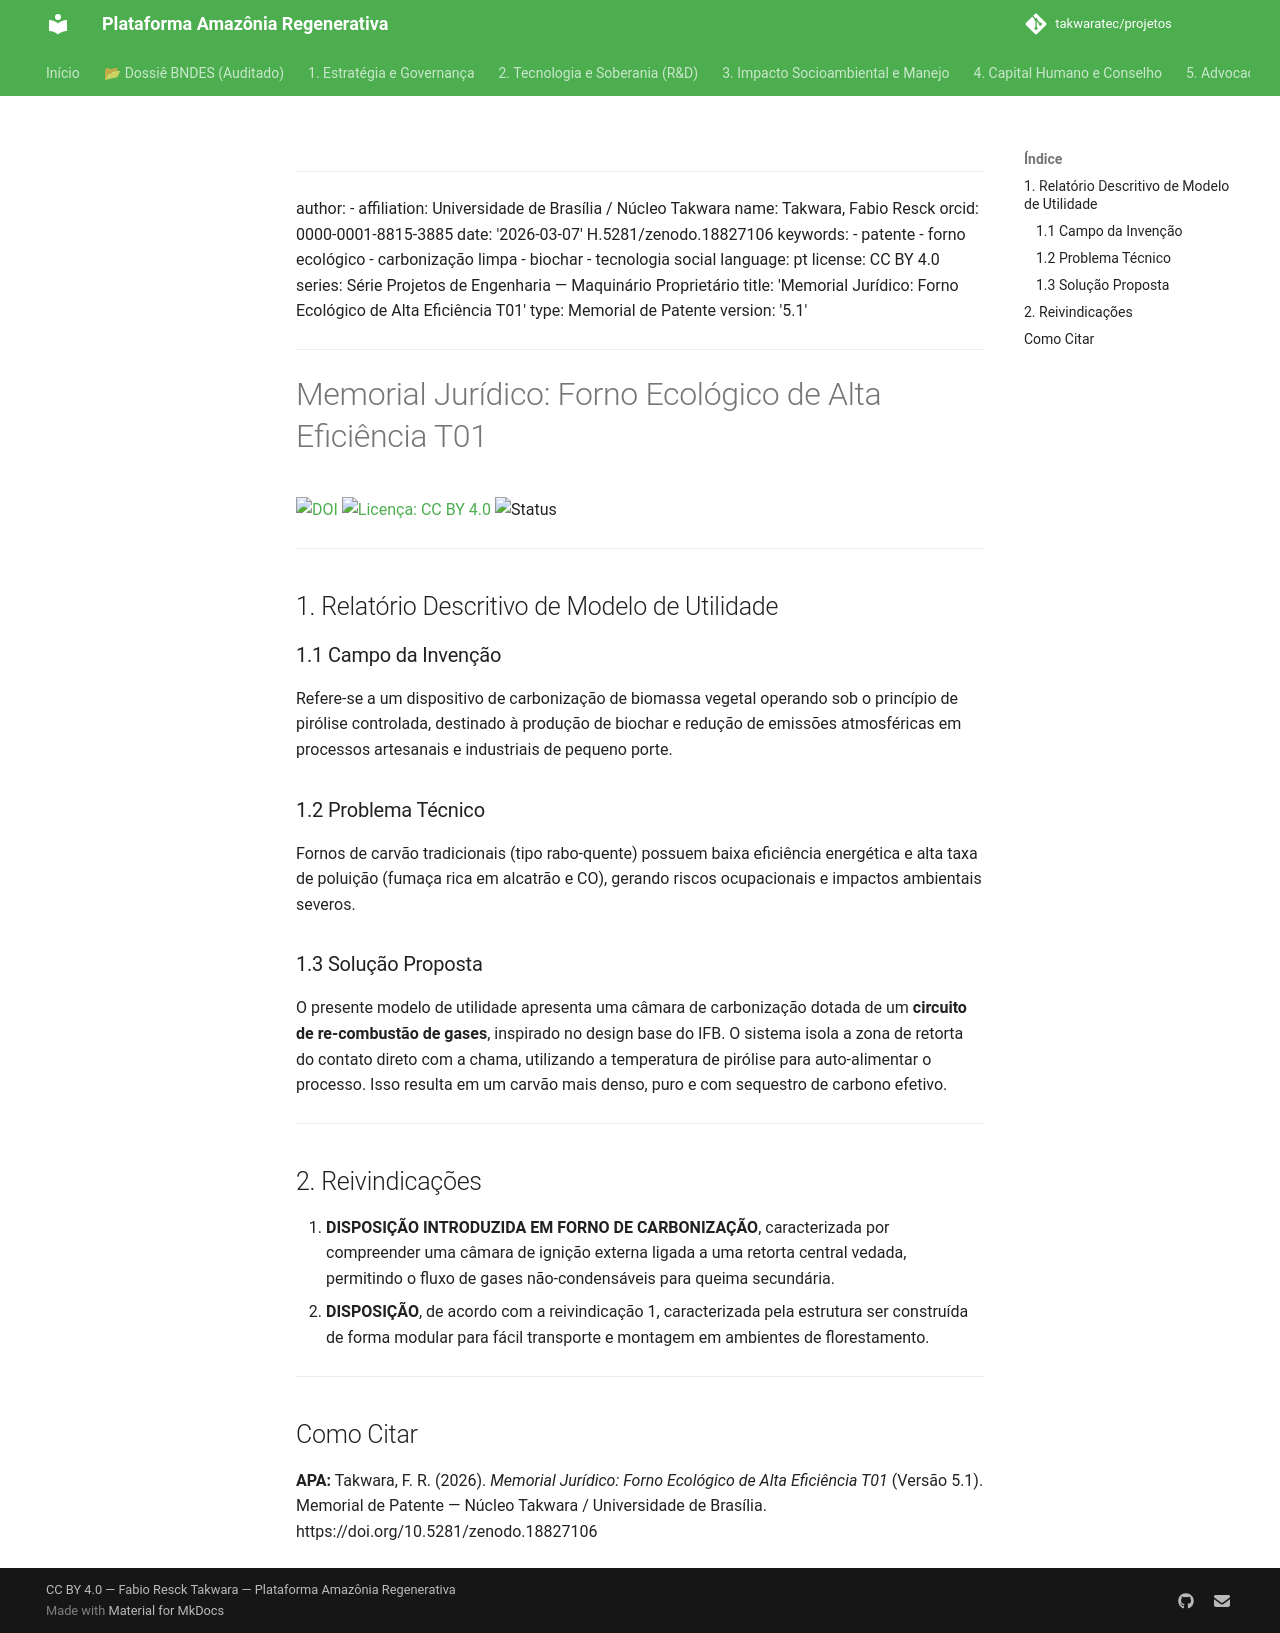

repository: takwaratec/projetos · page: 08_PROJETOS_ENGENHARIA/T01_FORNO_ECOLOGICO/TAK_memorial-patente-forno/index.html · generator: mkdocs

---
author:
- affiliation: Universidade de Brasília / Núcleo Takwara
  name: Takwara, Fabio Resck
  orcid: 0000-0001-8815-3885
date: '2026-03-07'
doi: 10.5281/zenodo.18827106
keywords:
- patente
- forno ecológico
- carbonização limpa
- biochar
- tecnologia social
language: pt
license: CC BY 4.0
series: Série Projetos de Engenharia — Maquinário Proprietário
title: 'Memorial Jurídico: Forno Ecológico de Alta Eficiência T01'
type: Memorial de Patente
version: '5.1'
---

# Memorial Jurídico: Forno Ecológico de Alta Eficiência T01

[![DOI](https://img.shields.io/badge/DOI-10.5281/zenodo.18827106-blue.svg)](https://doi.org/10.5281/zenodo.18827106)
[![Licença: CC BY 4.0](https://img.shields.io/badge/Licenca-CC%20BY%204.0-lightgrey.svg)](https://creativecommons.org/licenses/by/4.0/)
![Status](https://img.shields.io/badge/status-Pendente%20(PVI/Documentação)-red)

---

## 1. Relatório Descritivo de Modelo de Utilidade

### 1.1 Campo da Invenção
Refere-se a um dispositivo de carbonização de biomassa vegetal operando sob o princípio de pirólise controlada, destinado à produção de biochar e redução de emissões atmosféricas em processos artesanais e industriais de pequeno porte.

### 1.2 Problema Técnico
Fornos de carvão tradicionais (tipo rabo-quente) possuem baixa eficiência energética e alta taxa de poluição (fumaça rica em alcatrão e CO), gerando riscos ocupacionais e impactos ambientais severos.

### 1.3 Solução Proposta
O presente modelo de utilidade apresenta uma câmara de carbonização dotada de um **circuito de re-combustão de gases**, inspirado no design base do IFB. O sistema isola a zona de retorta do contato direto com a chama, utilizando a temperatura de pirólise para auto-alimentar o processo. Isso resulta em um carvão mais denso, puro e com sequestro de carbono efetivo.

---

## 2. Reivindicações

1.  **DISPOSIÇÃO INTRODUZIDA EM FORNO DE CARBONIZAÇÃO**, caracterizada por compreender uma câmara de ignição externa ligada a uma retorta central vedada, permitindo o fluxo de gases não-condensáveis para queima secundária.
2.  **DISPOSIÇÃO**, de acordo com a reivindicação 1, caracterizada pela estrutura ser construída de forma modular para fácil transporte e montagem em ambientes de florestamento.

---

## Como Citar

**APA:**
Takwara, F. R. (2026). *Memorial Jurídico: Forno Ecológico de Alta Eficiência T01* (Versão 5.1). Memorial de Patente — Núcleo Takwara / Universidade de Brasília. https://doi.org/10.5281/zenodo.18827106
